Run: headless pygame with SDL's dummy video driver; simulated clock (each Clock.tick advances the game by its frame time, no real sleeping); random seed 0; keys injected as events and as key.get_pressed() state; mouse plan: one left click at the window centre at the start of phase 2, then a move to the lower-right quarter at the start of phase 3.
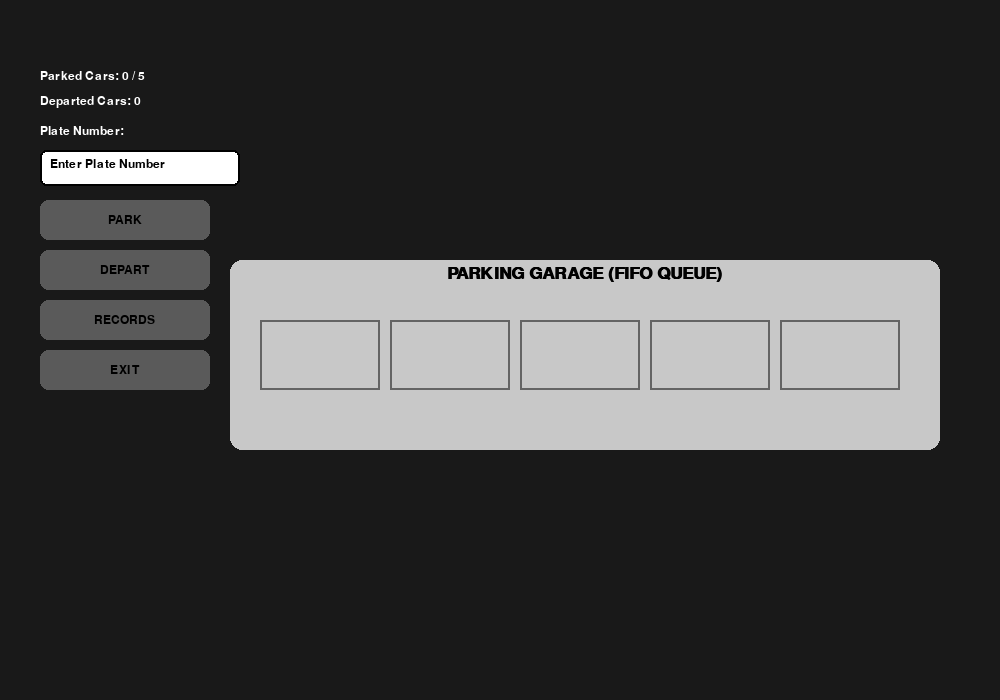
Frame 1 of 4 · flips 1–60 · no input
Frame 2 of 4 · flips 61–180 · clicked the window centre · tapped SPACE, RETURN · held RIGHT (→), D · screen unchanged from frame 1, image omitted
Frame 3 of 4 · flips 181–300 · moved the mouse to the lower-right quarter · held DOWN (↓), S · screen unchanged from frame 2, image omitted
Frame 4 of 4 · flips 301–420 · held LEFT (←), A, UP (↑), W · screen unchanged from frame 3, image omitted

The pygame program that drew these frames:

import pygame                      # For graphics
import sys                         # For exiting program
from collections import deque      # Initialize the queue
from  datetime import datetime     # For timestamping

pygame.init()                      # Initialize pygame

# -------------------- WINDOW --------------------
WIDTH, HEIGHT = 1000, 700                           # Set window dimensions
screen = pygame.display.set_mode((WIDTH, HEIGHT))   # Create the window
pygame.display.set_caption("Queue Parking Garage")  # Set window title

CLOCK = pygame.time.Clock()                        # For controlling frame rate
FONT = pygame.font.SysFont("consolas", 18)         # Set font for
BIG_FONT = pygame.font.SysFont("consolas", 26, bold= True)     # Set big font for titles

# -------------------- COLORS --------------------
BG = (25, 25, 25)                 # Background color (very dark gray)
GARAGE = (200, 200, 200)          # Garage color (light gray)
CAR_COLOR = (70, 160, 255)        # Car color (blue)
BTN = (90, 90, 90)                # Button color (dark gray)
BTN_HOVER = (130, 130, 130)       # Button hover color (medium gray)
WHITE = (255, 255, 255)           # White color
BLACK = (0, 0, 0)                 # Black color
RED = (220, 60, 60)               # Red color
GREEN = (60, 200, 120)            # Green color
INPUT_BG = (255, 255, 255)        # Input box background color (white)
INPUT_ACTIVE = (200, 230, 255)    # Input box active color (light blue)

# -------------------- GARAGE SETTINGS --------------------
CAPACITY = 5                       # Maximum number of cars in garage
SLOT_W = 130                       # Width of each parking slot
SLOT_H = 70                        # Height of each parking slot
START_X = 260                      # Starting X position for parking slots
START_Y = 320                      # Starting Y position for parking slots

# -------------------- MESSAGE SYSTEM --------------------
message_text = ""                  # Message text to display
message_color = GREEN              # Message color
message_time = 0                   # Time when message was set

def show_message(text, color=GREEN):                     # Function to show messages
    global message_text, message_color, message_time
    message_text = text                                  # Set the message text
    message_color = color                                # Set the message color
    message_time = pygame.time.get_ticks()               # Record the time the message was set

def draw_message():                                                                     # Function to draw messages
    if message_text and pygame.time.get_ticks() - message_time < 2000:                  # Show message for 2 seconds
        pygame.draw.rect(screen, message_color, (250, 10, 500, 40), border_radius=8)    # Draw message box
        msg = FONT.render(message_text, True, BLACK)                                    # Render the message text
        screen.blit(msg, (WIDTH // 2 - msg.get_width() // 2, 22))                       # Center the message text

# -------------------- DATA CLASSES --------------------
class Car:                                                       # Created a blueprint for Car
    def __init__(self, plate_num):                               
        self.plate_num = plate_num                               # Stores car's plate number
        self.time_in = datetime.now().strftime("%H:%M:%S")       # Records current time as time in with format HH:MM:SS
        self.time_out = None
        self.x = WIDTH
        self.y = START_Y + 5
        self.target_x = 0                    # Setting car's starting position

    def move(self):                          # Function to move the car towards target position
        if self.x > self.target_x:
            self.x -= 8

    def draw(self):                          # Function to draw the car on the screen
        pygame.draw.rect(
            screen, CAR_COLOR,
            (self.x, self.y, SLOT_W - 20, SLOT_H - 10),
            border_radius=10
        )
        screen.blit(FONT.render(self.plate_num, True, BLACK), (self.x + 10, self.y + 8))
        screen.blit(FONT.render(self.time_in, True, BLACK), (self.x + 10, self.y + 32))

class ParkingGarage:                              # Created a blueprint for Parking Garage
    def __init__(self, capacity):                               
        self.queue = deque()                      # Initializes an empty queue to store parked cars
        self.departed = []                        # List to store departed cars
    
    def park(self, plate_num):                   # Function to park a car
        if not plate_num:                        # Check if plate number is empty
            show_message("ERROR: Plate number cannot be empty!", RED)
            return
        
        if len(self.queue) >= CAPACITY:          # Check if garage is full
            show_message("ERROR: Garage is FULL! Car cannot enter.", RED)
            return
        
        for car in self.queue:                   # Check for duplicate plate numbers
            if car.plate_num == plate_num:
                show_message(f"ERROR: Plate '{plate_num}' is already parked!", RED)
                return

        car = Car(plate_num)                     # Create a new car instance
        self.queue.append(car)                   # Add the car to the queue
        self.update_targets()                    # Update target positions of all cars
        show_message(f"SUCCESS: Car {plate_num} parked!", GREEN)  # Show success message

    def depart(self):                              # Function to remove a car
        if not self.queue:                         # Check if there are any cars parked
            show_message("No cars to remove.", RED)
            return

        car = self.queue.popleft()                             # Remove the first car in the queue
        car.time_out = datetime.now().strftime("%H:%M:%S")     # Record the time out
        self.departed.append(car)                              # Add the car to the departed list
        self.update_targets()                                  # Update target positions of remaining cars
        show_message(f"SUCCESS: Car {car.plate_num} departed!", GREEN)

    def update_targets(self):                   # Function to update target positions of cars
        for i, car in enumerate(self.queue):
            car.target_x = START_X + i * SLOT_W + 10
            car.y = START_Y + 5

    def update(self):                           # Function to update car positions
        for car in self.queue:
            car.move()
    
# -------------------- INPUT BOX --------------------
class InputBox:                                 # Class for input box
    def __init__(self, x, y, w, h):             # Initialize input box
        self.rect = pygame.Rect(x, y, w, h)     # Define rectangle for input box
        self.text = ""                  # Initialize text as empty
        self.active = False             # Input box is not active initially

    def handle_event(self, event):            # Function to handle events
        if event.type == pygame.MOUSEBUTTONDOWN:             # Check for mouse click
            self.active = self.rect.collidepoint(event.pos)  # Toggle active state if clicked
            
        if event.type == pygame.KEYDOWN and self.active:     # Check for key press when active
            if event.key == pygame.K_BACKSPACE:              # Handle backspace
                self.text = self.text[:-1]
            else:                                           # Add character to text
                if len(self.text) < 10:                     # Limit input length
                    self.text += event.unicode.upper()      # Convert to uppercase

    def draw(self):                                                         # Function to draw input box
        color = INPUT_ACTIVE if self.active else INPUT_BG                   # Change color if active
        pygame.draw.rect(screen, color, self.rect, border_radius=6)         # Draw input box
        pygame.draw.rect(screen, BLACK, self.rect, 2, border_radius=6)      # Draw border
        txt = FONT.render(self.text or "Enter Plate Number", True, BLACK)   # Render the text
        screen.blit(txt, (self.rect.x + 10, self.rect.y + 8))               # Blit text onto input box

    def clear(self):          # Function to clear input box
        self.text = ""

# -------------------- BUTTON --------------------
class Button:                                       # Class for button
    def __init__(self, x, y, w, h, text, action):   # Initialize button
        self.rect = pygame.Rect(x, y, w, h)         # Define rectangle for button
        self.text = text                            # Button text
        self.action = action                        # Action to perform on click

    def draw(self):             # Function to draw button
        color = BTN_HOVER if self.rect.collidepoint(pygame.mouse.get_pos()) else BTN  # Change color on hover
        pygame.draw.rect(screen, color, self.rect, border_radius=8)  # Draw button
        txt = FONT.render(self.text, True, BLACK)  # Render text
        # Center text in the button rectangle
        text_x = self.rect.x + (self.rect.width - txt.get_width()) // 2
        text_y = self.rect.y + (self.rect.height - txt.get_height()) // 2
        screen.blit(txt, (text_x, text_y))

    def click(self):             # Function to handle button click
        if self.rect.collidepoint(pygame.mouse.get_pos()):    # Check if button is clicked
            self.action()

# -------------------- RECORDS SCREEN --------------------
def draw_records(garage):                     # Display parking records
    screen.fill(BG)
    screen.blit(BIG_FONT.render("PARKING RECORDS", True, WHITE), (360, 60))

    headers = ["PLATE NUMBER", "TIME IN", "TIME OUT", "STATUS"]
    x_positions = [180, 350, 520, 690]

    for h, x in zip(headers, x_positions):   # Draw headers
        screen.blit(FONT.render(h, True, WHITE), (x, 110))

    y = 150
    for car in garage.departed:              # Draw departed cars
        screen.blit(FONT.render(car.plate_num, True, WHITE), (180, y))
        screen.blit(FONT.render(car.time_in, True, WHITE), (350, y))
        screen.blit(FONT.render(car.time_out, True, WHITE), (520, y))
        screen.blit(FONT.render("DEPARTED", True, WHITE), (690, y))
        y += 28
    
    for i, car in enumerate(garage.queue, start=1):  # Draw parked cars
        screen.blit(FONT.render(car.plate_num, True, WHITE), (180, y))
        screen.blit(FONT.render(car.time_in, True, WHITE), (350, y))
        screen.blit(FONT.render("--", True, WHITE), (520, y))
        screen.blit(FONT.render(f"PARKED (Slot {i})", True, WHITE), (690, y))
        y += 28

# -------------------- MAIN --------------------
garage = ParkingGarage(capacity = 5)                  # Create parking garage instance
input_box = InputBox(40, 150, 200, 36)    # Create input box instance
screen_state = "garage"                   # Set initial screen state

def go_records():                # Function to switch to records screen
    global screen_state
    screen_state = "records"

def go_garage():                 # Function to switch to garage screen
    global screen_state
    screen_state = "garage"

buttons = [                     # Create buttons
    Button(40, 200, 170, 40, "PARK", lambda: (garage.park(input_box.text), input_box.clear())),
    Button(40, 250, 170, 40, "DEPART", garage.depart),
    Button(40, 300, 170, 40, "RECORDS", go_records),
    Button(40, 350, 170, 40, "EXIT", sys.exit),
]

back_button = Button(40, 560, 140, 40, "BACK", go_garage)  # Back button for records screen

# -------------------- MAIN LOOP --------------------
running = True
while running:
    screen.fill(BG)                     # Fill background

    for event in pygame.event.get():    # Event handling
        if event.type == pygame.QUIT:   # Check for quit event
            running = False

        input_box.handle_event(event)   # Handle input box events

        if event.type == pygame.MOUSEBUTTONDOWN:  # Handle button clicks
            if screen_state == "garage":
                for button in buttons:
                    button.click()
            else:
                back_button.click()

    if screen_state == "garage":        # Garage screen
        screen.blit(FONT.render("Plate Number:", True, WHITE), (40, 125))  # Draw label
        input_box.draw()

        screen.blit(FONT.render(f"Parked Cars: {len(garage.queue)} / {CAPACITY}", True, WHITE), (40, 70))  # Draw parked cars count
        screen.blit(FONT.render(f"Departed Cars: {len(garage.departed)}", True, WHITE), (40, 95))  # Draw departed cars count

        for button in buttons:          # Draw buttons
            button.draw()

        pygame.draw.rect(
            screen, GARAGE,
            (START_X - 30, START_Y - 60,
             SLOT_W * CAPACITY + 60, SLOT_H + 120),
            border_radius=12
        )                       # Draw garage outline

        title_text = BIG_FONT.render("PARKING GARAGE (FIFO QUEUE)", True, BLACK)
        screen.blit(title_text, (START_X + (SLOT_W * CAPACITY - title_text.get_width()) // 2, START_Y - 55))     # Draw title 

        for i in range(CAPACITY):   
            pygame.draw.rect(
                screen, (100, 100, 100),
                (START_X + i * SLOT_W, START_Y, SLOT_W - 10, SLOT_H), 2
            )               # Draw parking slots

        garage.update()              # Update car positions
        for car in garage.queue:     # Draw parked cars
            car.draw()

    else:                            # Records screen
        draw_records(garage)         # Draw parking records
        back_button.draw()           # Draw back button

    draw_message()                  # Draw any messages
    pygame.display.flip()           # Update the display
    CLOCK.tick(60)                  # Maintain 60 FPS

pygame.quit()                       # Quit pygame
